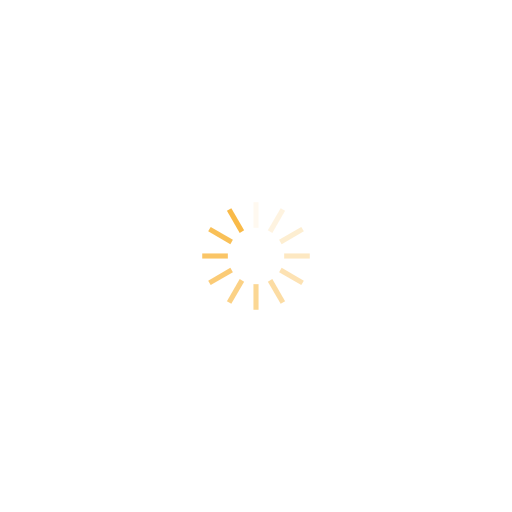
t = 0.00 s
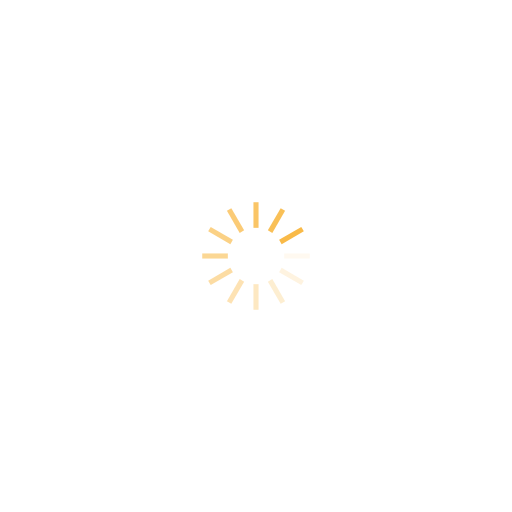
t = 0.13 s
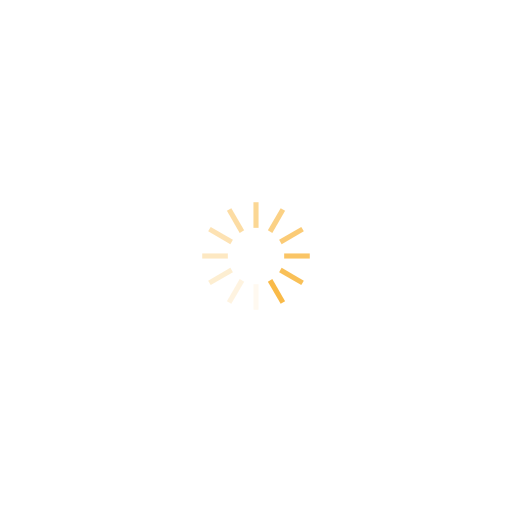
t = 0.25 s
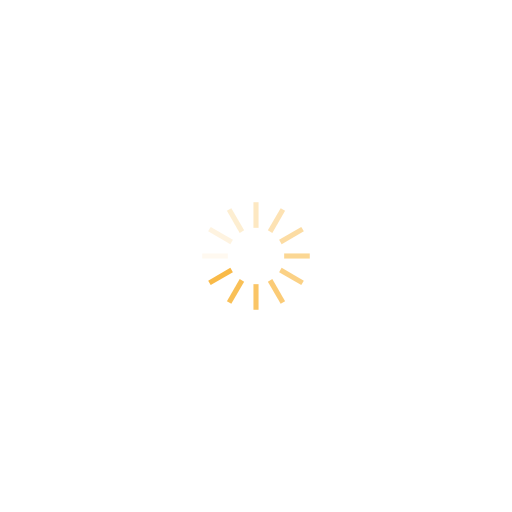
t = 0.38 s

The animated SVG that drew these frames (rendered in a browser with its animation timeline set to each time). Animation: 12 SMIL elements (animate=12); one cycle of 0.50 s, repeats indefinitely.

<svg class="lds-spinner" width="200px"  height="200px"  xmlns="http://www.w3.org/2000/svg" xmlns:xlink="http://www.w3.org/1999/xlink" viewBox="0 0 100 100" preserveAspectRatio="xMidYMid" style="background: none;"><g transform="rotate(0 50 50)">
  <rect x="49.5" y="39.5" rx="0" ry="0" width="1" height="5" fill="#f9ba48">
    <animate attributeName="opacity" values="1;0" keyTimes="0;1" dur="0.5s" begin="-0.4583333333333333s" repeatCount="indefinite"></animate>
  </rect>
</g><g transform="rotate(30 50 50)">
  <rect x="49.5" y="39.5" rx="0" ry="0" width="1" height="5" fill="#f9ba48">
    <animate attributeName="opacity" values="1;0" keyTimes="0;1" dur="0.5s" begin="-0.4166666666666667s" repeatCount="indefinite"></animate>
  </rect>
</g><g transform="rotate(60 50 50)">
  <rect x="49.5" y="39.5" rx="0" ry="0" width="1" height="5" fill="#f9ba48">
    <animate attributeName="opacity" values="1;0" keyTimes="0;1" dur="0.5s" begin="-0.375s" repeatCount="indefinite"></animate>
  </rect>
</g><g transform="rotate(90 50 50)">
  <rect x="49.5" y="39.5" rx="0" ry="0" width="1" height="5" fill="#f9ba48">
    <animate attributeName="opacity" values="1;0" keyTimes="0;1" dur="0.5s" begin="-0.3333333333333333s" repeatCount="indefinite"></animate>
  </rect>
</g><g transform="rotate(120 50 50)">
  <rect x="49.5" y="39.5" rx="0" ry="0" width="1" height="5" fill="#f9ba48">
    <animate attributeName="opacity" values="1;0" keyTimes="0;1" dur="0.5s" begin="-0.2916666666666667s" repeatCount="indefinite"></animate>
  </rect>
</g><g transform="rotate(150 50 50)">
  <rect x="49.5" y="39.5" rx="0" ry="0" width="1" height="5" fill="#f9ba48">
    <animate attributeName="opacity" values="1;0" keyTimes="0;1" dur="0.5s" begin="-0.25s" repeatCount="indefinite"></animate>
  </rect>
</g><g transform="rotate(180 50 50)">
  <rect x="49.5" y="39.5" rx="0" ry="0" width="1" height="5" fill="#f9ba48">
    <animate attributeName="opacity" values="1;0" keyTimes="0;1" dur="0.5s" begin="-0.20833333333333334s" repeatCount="indefinite"></animate>
  </rect>
</g><g transform="rotate(210 50 50)">
  <rect x="49.5" y="39.5" rx="0" ry="0" width="1" height="5" fill="#f9ba48">
    <animate attributeName="opacity" values="1;0" keyTimes="0;1" dur="0.5s" begin="-0.16666666666666666s" repeatCount="indefinite"></animate>
  </rect>
</g><g transform="rotate(240 50 50)">
  <rect x="49.5" y="39.5" rx="0" ry="0" width="1" height="5" fill="#f9ba48">
    <animate attributeName="opacity" values="1;0" keyTimes="0;1" dur="0.5s" begin="-0.125s" repeatCount="indefinite"></animate>
  </rect>
</g><g transform="rotate(270 50 50)">
  <rect x="49.5" y="39.5" rx="0" ry="0" width="1" height="5" fill="#f9ba48">
    <animate attributeName="opacity" values="1;0" keyTimes="0;1" dur="0.5s" begin="-0.08333333333333333s" repeatCount="indefinite"></animate>
  </rect>
</g><g transform="rotate(300 50 50)">
  <rect x="49.5" y="39.5" rx="0" ry="0" width="1" height="5" fill="#f9ba48">
    <animate attributeName="opacity" values="1;0" keyTimes="0;1" dur="0.5s" begin="-0.041666666666666664s" repeatCount="indefinite"></animate>
  </rect>
</g><g transform="rotate(330 50 50)">
  <rect x="49.5" y="39.5" rx="0" ry="0" width="1" height="5" fill="#f9ba48">
    <animate attributeName="opacity" values="1;0" keyTimes="0;1" dur="0.5s" begin="0s" repeatCount="indefinite"></animate>
  </rect>
</g></svg>